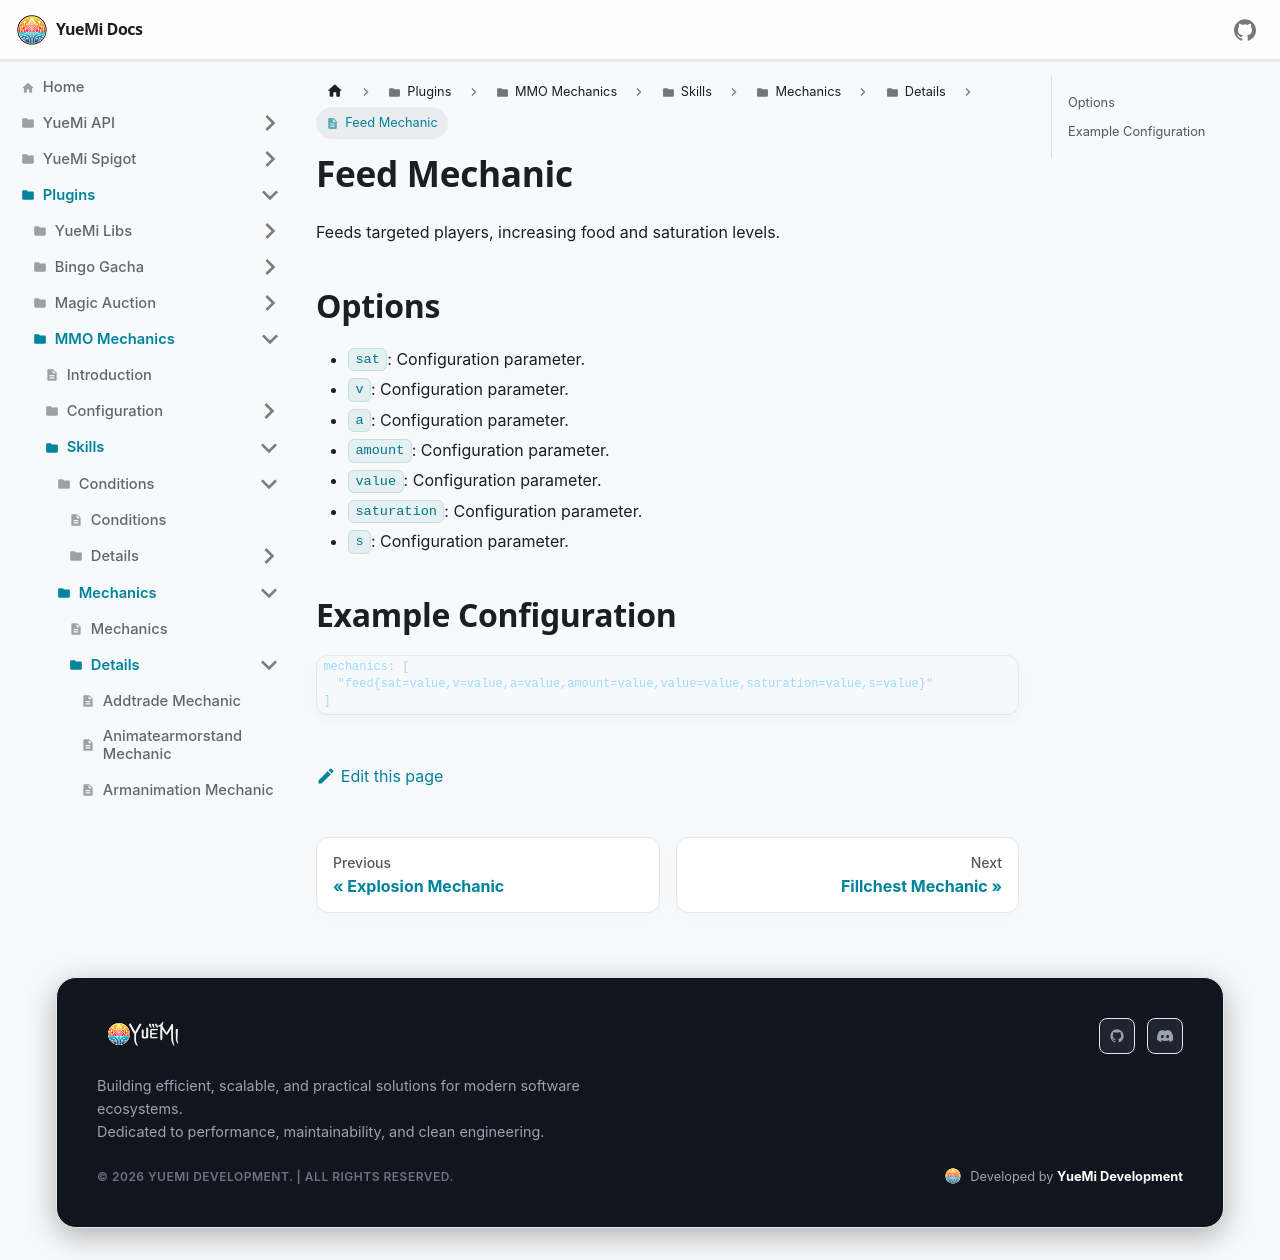

repository: YueMi-Development/YueMi-Docs · page: Plugins/MMO-Mechanics/skills/mechanics/details/feed/index.html · generator: docusaurus

# Feed Mechanic

Feeds targeted players, increasing food and saturation levels.

## Options

- `sat`: Configuration parameter.
- `v`: Configuration parameter.
- `a`: Configuration parameter.
- `amount`: Configuration parameter.
- `value`: Configuration parameter.
- `saturation`: Configuration parameter.
- `s`: Configuration parameter.

## Example Configuration

```json5
mechanics: [
  "feed{sat=value,v=value,a=value,amount=value,value=value,saturation=value,s=value}"
]
```
